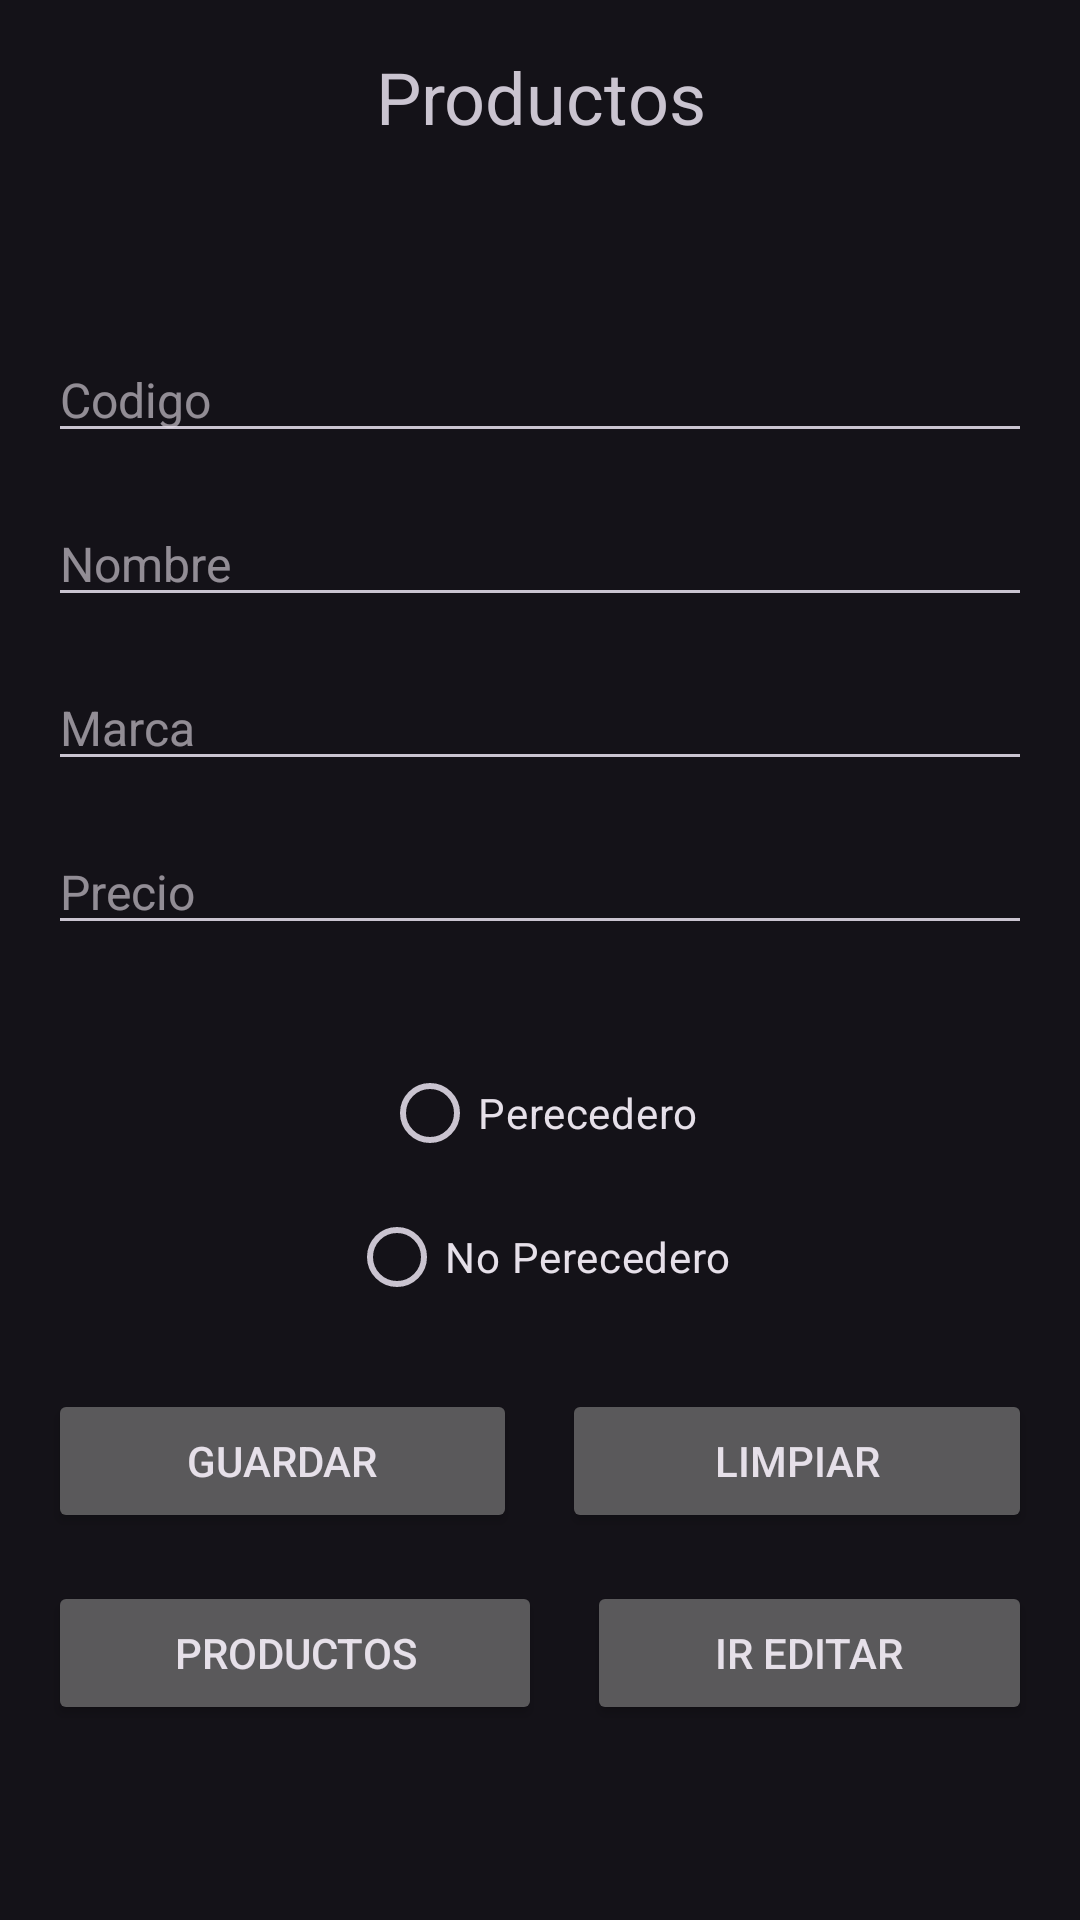

Android layout source for this screen:
<!-- AndroidManifest.xml: application theme Theme.Exam2 -->
<!-- res/layout/activity_main.xml -->
<?xml version="1.0" encoding="utf-8"?>
<androidx.constraintlayout.widget.ConstraintLayout xmlns:android="http://schemas.android.com/apk/res/android"
    xmlns:app="http://schemas.android.com/apk/res-auto"
    xmlns:tools="http://schemas.android.com/tools"
    android:layout_width="match_parent"
    android:layout_height="match_parent"
    tools:context=".MainActivity">

    <LinearLayout
        android:layout_width="match_parent"
        android:layout_height="match_parent"
        android:orientation="vertical"
        android:padding="16dp">
        <TextView
            android:layout_width="match_parent"
            android:layout_height="wrap_content"
            android:text="Productos"
            android:textAlignment="center"
            android:textSize="24sp"
            />
        <EditText
            android:id="@+id/txtCodigo"
            android:layout_width="match_parent"
            android:layout_height="wrap_content"
            android:hint="Codigo"
            android:textSize="16sp"
            android:layout_marginTop="64dp"/>
        <EditText
            android:id="@+id/txtNombre"
            android:layout_width="match_parent"
            android:layout_height="wrap_content"
            android:hint="Nombre"
            android:textSize="16sp"
            android:layout_marginTop="16dp"
            />
        <EditText
            android:id="@+id/txtMarca"
            android:layout_width="match_parent"
            android:layout_height="wrap_content"
            android:hint="Marca"
            android:textSize="16sp"
            android:layout_marginTop="16dp"
            />
        <EditText
            android:id="@+id/txtPrecio"
            android:layout_width="match_parent"
            android:layout_height="wrap_content"
            android:hint="Precio"
            android:inputType="numberDecimal"
            android:textSize="16sp"
            android:layout_marginTop="16dp"
            android:layout_marginBottom="32dp"/>

        <RadioGroup
            android:layout_width="match_parent"
            android:layout_height="wrap_content"
            android:orientation="vertical">
            <RadioButton android:id="@+id/perecedero"
                android:layout_width="wrap_content"
                android:layout_height="wrap_content"
                android:layout_gravity="center"
                android:text="Perecedero"

                android:onClick="onRadioButtonClicked"/>
            <RadioButton android:id="@+id/noperecedero"
                android:layout_width="wrap_content"
                android:layout_height="wrap_content"
                android:layout_gravity="center"
                android:text="No Perecedero"
                android:onClick="onRadioButtonClicked"/>
        </RadioGroup>


        <LinearLayout
            android:layout_marginTop="20dp"
            android:layout_width="match_parent"
            android:layout_height="wrap_content">
            <Button
                android:id="@+id/btnGuardar"
                android:layout_width="wrap_content"
                android:layout_height="wrap_content"
                android:text="Guardar"
                android:layout_weight="1"
                android:layout_marginRight="15dp"/>
            <Button
                android:id="@+id/btnLimpiar"
                android:layout_width="wrap_content"
                android:layout_height="wrap_content"
                android:text="Limpiar"
                android:layout_weight="1"/>
        </LinearLayout>

        <LinearLayout
            android:layout_marginTop="16dp"
            android:layout_width="match_parent"
            android:layout_height="wrap_content">
            <Button
                android:id="@+id/btnProductos"
                android:layout_width="wrap_content"
                android:layout_height="wrap_content"
                android:text="Productos"
                android:layout_weight="1"
                android:layout_marginRight="15dp"/>
            <Button
                android:id="@+id/btnEditar"
                android:layout_width="wrap_content"
                android:layout_height="wrap_content"
                android:text="Ir Editar"
                android:layout_weight="1"/>
        </LinearLayout>



    </LinearLayout>

</androidx.constraintlayout.widget.ConstraintLayout>
<!-- resources referenced by this layout -->
<resources>
  <style name="Theme.Exam2" parent="Base.Theme.Exam2" />
  <style name="Base.Theme.Exam2" parent="Theme.Material3.Dark">
          
          
      </style>
</resources>
